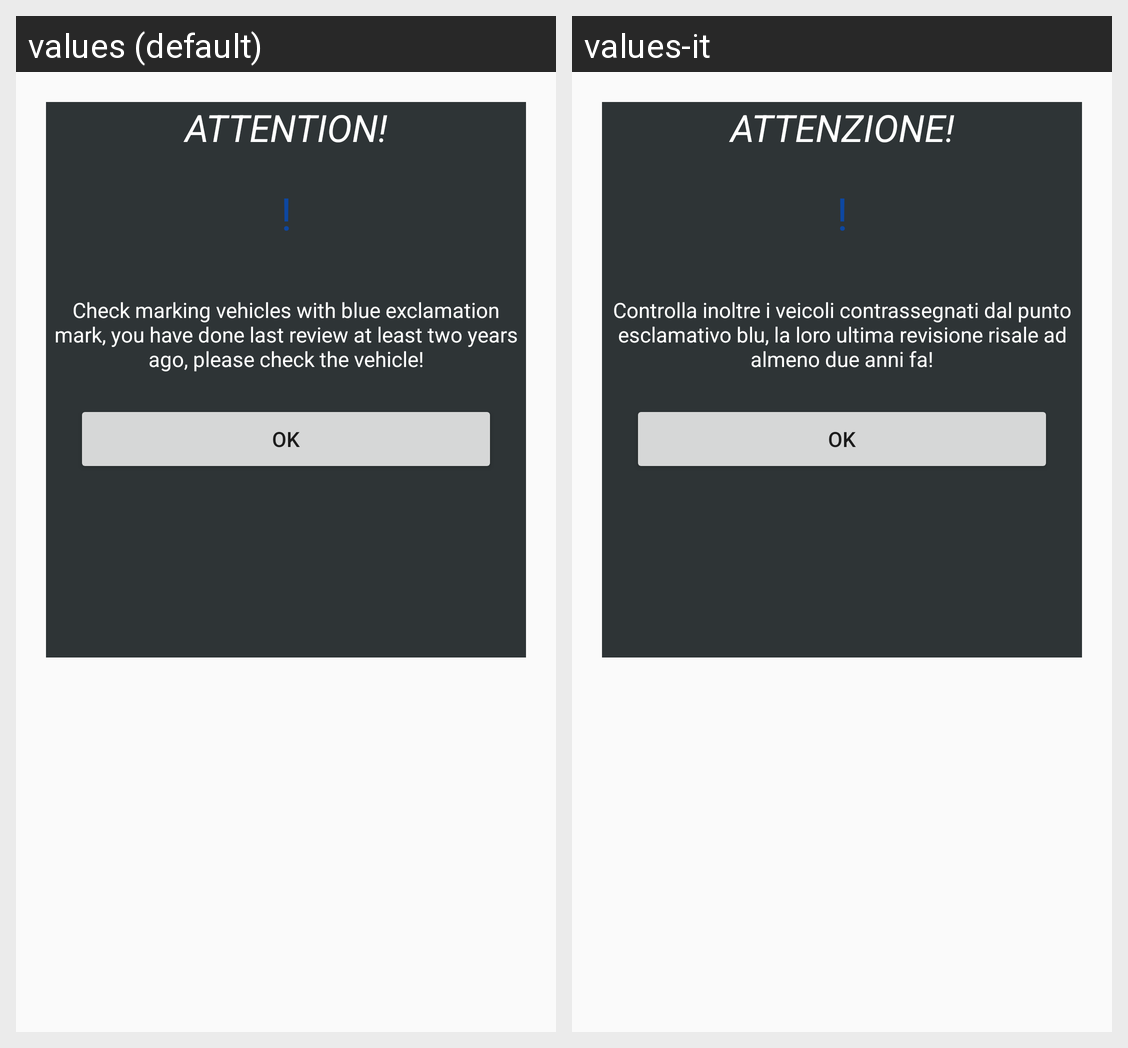

The Android screen above is rendered under two locales of the same app. Produce the string resources it draws, with the default and per-locale values.
Android screen res/layout/review_alert.xml rendered under 2 locales, left to right: values (default), values-it. Device: Nexus 5 (rendered at 1080×1920; each locale shown at half size, 540×960, under a caption strip naming it); theme AppTheme.
Strings drawn on this screen, with the default value and each locale's value (text and hints the layout hard-codes, and strings that could not be matched under every locale, appear in the picture but are not listed):

message
  values: ATTENTION!
  values-it: ATTENZIONE!

review_alert
  values: Check marking vehicles with blue exclamation mark, you have done last review at least two years ago, please check the vehicle!
  values-it: Controlla inoltre i veicoli contrassegnati dal punto esclamativo blu, la loro ultima revisione risale ad almeno due anni fa!
